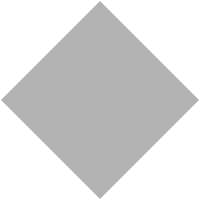
t = 0.00 s
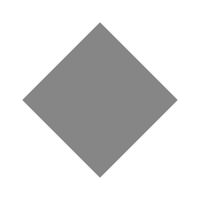
t = 0.19 s
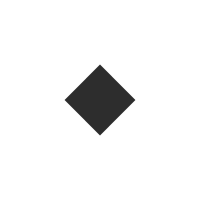
t = 0.56 s
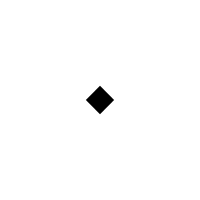
t = 0.75 s
t = 0.94 s: frame unchanged from t = 0.56 s, image omitted
t = 1.31 s: frame unchanged from t = 0.19 s, image omitted

The animated SVG that drew these frames (rendered in a browser with its animation timeline set to each time). Animation: 5 SMIL elements (animate=5); one cycle of 1.50 s, repeats indefinitely.

<svg xmlns="http://www.w3.org/2000/svg" width="200" height="200">
    <rect x="30" y="30" width="140" height="140" transform="rotate(45, 100, 100)">
        <animate
            attributeName="width"
            dur="1.5s"
            values="140;20;140"
            repeatCount="indefinite"
        />
        <animate
            attributeName="height"
            dur="1.5s"
            values="140;20;140"
            repeatCount="indefinite"
        />
        <animate
            attributeName="x"
            dur="1.5s"
            values="30;90;30"
            repeatCount="indefinite"
        />
        <animate
            attributeName="y"
            dur="1.5s"
            values="30;90;30"
            repeatCount="indefinite"
        />
        <animate
            attributeName="fill-opacity"
            dur="1.5s"
            values="0.3;1;0.3"
            repeatCount="indefinite"
        />
    </rect>
</svg>
